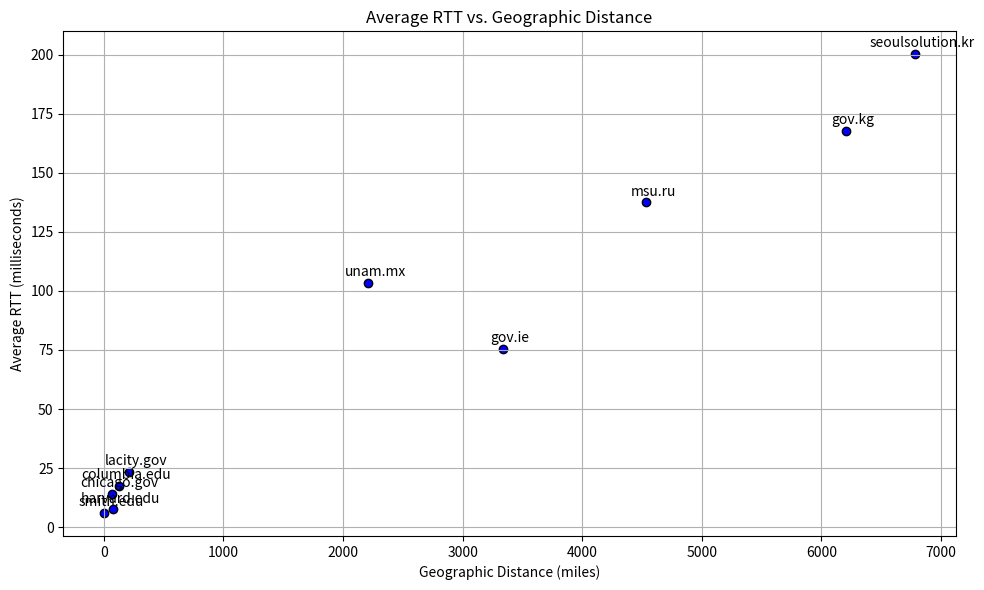

Here is the Python script that generated this plot:
import matplotlib.pyplot as plt

# Data
domains = [
    'smith.edu', 'harvard.edu', 'chicago.gov', 'lacity.gov', 'columbia.edu',
    'gov.ie', 'unam.mx', 'gov.kg', 'msu.ru', 'seoulsolution.kr'
]
distances = [
    0, 77.15, 70.63, 210.42, 125.39, 3337.58, 2211.69, 6208.15, 4534.75, 6784.23
]
rtt = [
    0.0059825579325358, 0.0074937343597412, 0.014238993326823, 0.023211479187012,
    0.01745351155599, 0.075531403223674, 0.1035209496816, 0.16757782300313,
    0.13738997777303, 0.2001039981842
]

# Convert RTT from seconds to milliseconds
rtt_ms = [val * 1000 for val in rtt]

# Create scatterplot
plt.figure(figsize=(10, 6))
plt.scatter(distances, rtt_ms, marker='o', c='blue', edgecolors='black')

# Set labels and title
plt.xlabel('Geographic Distance (miles)')
plt.ylabel('Average RTT (milliseconds)')
plt.title('Average RTT vs. Geographic Distance')

# Annotate points with domain names
for i, domain in enumerate(domains):
    plt.annotate(domain, (distances[i], rtt_ms[i]), textcoords="offset points", xytext=(5,5), ha='center')

# Show grid
plt.grid(True)

# Show plot
plt.tight_layout()
plt.show()
